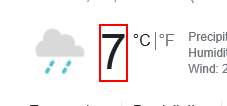
Task: Softtech eğitim gün 1
Workflow: WebAutomation

Step 1: get-text from the element 'wob_tm'
